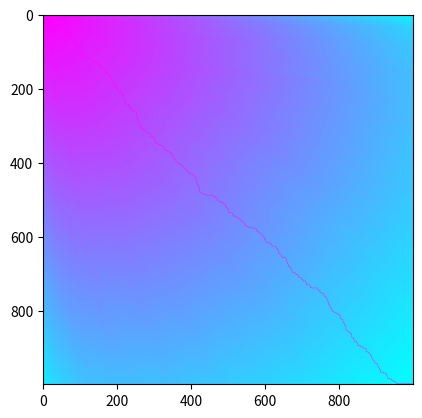

Write Python code to recreate this figure.
import numpy as np
import matplotlib.pyplot as plt

class Solution:
    def minPathSum(self, grid: list) -> int:
        row_length = len(grid)
        col_length = len(grid[0])
        row, col = 0, 0
        m = []
        for _ in range(row_length):
            m.append([float("inf")]*col_length)
        m[0][0] = grid[0][0]
        q = [[0, 0]]
        while q:
            row, col = q.pop(0)
            now = m[row][col]
            # if col > 0:
            #     if now + grid[row][col-1] < m[row][col-1]:
            #         m[row][col-1] = now + grid[row][col-1]
            #         q.append([row, col-1])
            if col < col_length-1:
                if now + grid[row][col+1] < m[row][col+1]:
                    m[row][col+1] = now + grid[row][col+1]
                    q.append([row, col+1])
            # if row > 0:
            #     if now + grid[row-1][col] < m[row-1][col]:
            #         m[row-1][col] = now + grid[row-1][col]
            #         q.append([row-1, col])
            if row < row_length-1:
                if now + grid[row+1][col] < m[row+1][col]:
                    m[row+1][col] = now + grid[row+1][col]
                    q.append([row+1, col])
        res = m[-1][-1]
        print(m)
        def draw(m, grid):
            img = []
            row_length = len(m)
            col_length = len(m[0])
            col, row = 0, 0
            m[0][0] = 0
            grid[0][0] = 0
            while [row, col] != [row_length-1, col_length-1]:
                if row+1 == row_length:
                    col += 1
                elif col+1 == col_length:
                    row += 1
                elif m[row+1][col] < m[row][col+1]:
                    row += 1
                else:
                    col += 1
                m[row][col] = 0
                grid[row][col] = 0
            grid = np.array(grid)
            m = np.array(m)
            print(np.max(m))
            img = (np.zeros((row_length, col_length)) + 255 - (grid / np.max(grid)*255)).astype(np.float32)
            plt.imshow(img, cmap="hot")
            plt.show()
            img = (np.zeros((row_length, col_length)) + 255 - (m / np.max(m) * 255)).astype(np.float32)
            plt.imshow(img, cmap="cool")
            plt.show()
            
        draw(m, grid)
        return res
    

s = Solution()
grid = np.random.randint(0, 100, (1000, 1000))
print(s.minPathSum(grid = [[5,4,2,9,6,0,3,5,1,4,9,8,4,9,7,5,1],[3,4,9,2,9,9,0,9,7,9,4,7,8,4,4,5,8],[6,1,8,9,8,0,3,7,0,9,8,7,4,9,2,0,1],[4,0,0,5,1,7,4,7,6,4,1,0,1,0,6,2,8],[7,2,0,2,9,3,4,7,0,8,9,5,9,0,1,1,0],[8,2,9,4,9,7,9,3,7,0,3,6,5,3,5,9,6],[8,9,9,2,6,1,2,5,8,3,7,0,4,9,8,8,8],[5,8,5,4,1,5,6,6,3,3,1,8,3,9,6,4,8],[0,2,2,3,0,2,6,7,2,3,7,3,1,5,8,1,3],[4,4,0,2,0,3,8,4,1,3,3,0,7,4,2,9,8],[5,9,0,4,7,5,7,6,0,8,3,0,0,6,6,6,8],[0,7,1,8,3,5,1,8,7,0,2,9,2,2,7,1,5],[1,0,0,0,6,2,0,0,2,2,8,0,9,7,0,8,0],[1,1,7,2,9,6,5,4,8,7,8,5,0,3,8,1,5],[8,9,7,8,1,1,3,0,1,2,9,4,0,1,5,3,1],[9,2,7,4,8,7,3,9,2,4,2,2,7,8,2,6,7],[3,8,1,6,0,4,8,9,8,0,2,5,3,5,5,7,5],[1,8,2,5,7,7,1,9,9,8,9,2,4,9,5,4,0],[3,4,4,1,5,3,3,8,8,6,3,5,3,8,7,1,3]]))
print(s.minPathSum(grid=grid))
                
                